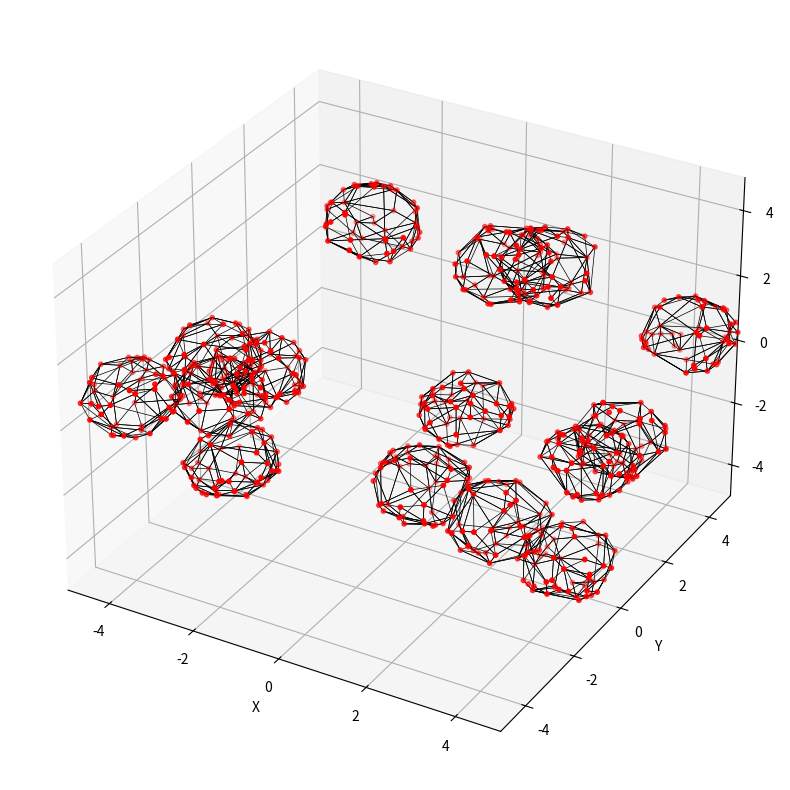

The script that saved this image:
import numpy as np
import matplotlib.pyplot as plt
from scipy.spatial import ConvexHull
from scipy.optimize import minimize
from mpl_toolkits.mplot3d import Axes3D

# Simulation parameters
num_vesicles = 15  # Number of vesicles
box_size = 10  # Size of the cubic box
initial_radius = 1  # Initial radius of vesicles
kappa = 1.0  # Bending rigidity
l0 = 1.5  # Maximum link length

# Function to generate a sphere using ConvexHull
def generate_sphere(radius, num_points=50):
    phi = np.random.uniform(0, 2 * np.pi, num_points)
    costheta = np.random.uniform(-1, 1, num_points)
    theta = np.arccos(costheta)
    r = radius 

    x = r * np.sin(theta) * np.cos(phi)
    y = r * np.sin(theta) * np.sin(phi)
    z = r * np.cos(theta)

    points = np.vstack((x, y, z)).T
    hull = ConvexHull(points)
    return points, hull

# Function to calculate the curvature energy of a vesicle
def curvature_energy(points, hull, kappa):
    # Extract all simplices (triangles)
    simplices = hull.simplices
    vertices = points[simplices]  # Shape: (n_simplices, 3, 3)

    # Compute vectors for the edges of each triangle
    edge1 = vertices[:, 1] - vertices[:, 0]  # Vector from vertex 0 to vertex 1
    edge2 = vertices[:, 2] - vertices[:, 0]  # Vector from vertex 0 to vertex 2

    # Compute normals for each triangle
    normals = np.cross(edge1, edge2)  # Shape: (n_simplices, 3)

    # Compute the area of each triangle
    areas = 0.5 * np.linalg.norm(normals, axis=1)  # Shape: (n_simplices,)

    # Normalize normals (to get unit vectors)
    normalized_normals = normals / np.linalg.norm(normals, axis=1, keepdims=True)

    # Approximate mean curvature as the norm of the mean normal
    mean_curvatures = np.linalg.norm(np.mean(normalized_normals, axis=0))  # Single value

    # Compute total curvature energy
    energy = kappa * np.sum((mean_curvatures**2) * areas)
    return energy

# Tethering potential to prevent distances greater than l0
def penalty(points, hull, l0):
    # Get the simplices (triangles) from the hull
    simplices = hull.simplices  # Shape: (n_simplices, 3)
    vertices = points[simplices]  # Shape: (n_simplices, 3, 3)

    # Calculate pairwise distances within each triangle
    edge1 = np.linalg.norm(vertices[:, 1] - vertices[:, 0], axis=1)  # Distance between vertex 0 and 1
    edge2 = np.linalg.norm(vertices[:, 2] - vertices[:, 0], axis=1)  # Distance between vertex 0 and 2
    edge3 = np.linalg.norm(vertices[:, 2] - vertices[:, 1], axis=1)  # Distance between vertex 1 and 2

    # Combine all edges into a single array
    edges = np.hstack((edge1, edge2, edge3))  # Shape: (3 * n_simplices,)

    # Compute penalties for edges exceeding l0
    penalties = np.where(edges > l0, 1e6 * (edges - l0)**2, 0)

    # Return the total penalty
    return np.sum(penalties)

# Function to minimize the total energy of a vesicle
def minimize_vesicle_energy(vesicle, kappa, l0, iterations=200):
    points = vesicle["points"].copy()
    hull = vesicle["hull"]

    def energy_func(flat_points):
        reshaped_points = flat_points.reshape(-1, 3)
        curvature = curvature_energy(reshaped_points, hull, kappa)
        tethering = penalty(reshaped_points, hull, l0)  # Pass the hull here
        return curvature + tethering

    result = minimize(energy_func, points.flatten(), method='L-BFGS-B')
    vesicle["points"] = result.x.reshape(-1, 3)
    vesicle["hull"] = ConvexHull(vesicle["points"])
    return vesicle

# Generate initial vesicles
def generate_initial_vesicles(num_vesicles, radius, box_size):
    vesicles = []
    for _ in range(num_vesicles):
        center = np.random.uniform(-box_size / 2, box_size / 2, size=3)
        points, hull = generate_sphere(radius)
        vesicle = {
            "center": center,
            "points": points + center,
            "hull": hull
        }
        vesicles.append(vesicle)
    return vesicles

# Visualization of vesicles
def plot_vesicles(vesicles):
    fig = plt.figure(figsize=(10, 10))
    ax = fig.add_subplot(111, projection='3d')

    for vesicle in vesicles:
        points = vesicle["points"]
        hull = vesicle["hull"]
        
        # Draw the mesh lines
        for simplex in hull.simplices:
            line = points[simplex]
            ax.plot(line[:, 0], line[:, 1], line[:, 2], color='black', linewidth=0.5)
        
        # Optionally: Draw the node points
        ax.scatter(points[:, 0], points[:, 1], points[:, 2], color='red', s=10)

    ax.set_xlabel('X')
    ax.set_ylabel('Y')
    ax.set_zlabel('Z')
    ax.set_xlim([-box_size / 2, box_size / 2])
    ax.set_ylim([-box_size / 2, box_size / 2])
    ax.set_zlim([-box_size / 2, box_size / 2])
    plt.show()

# Main flow
vesicles = generate_initial_vesicles(num_vesicles, initial_radius, box_size)

# Minimize energy for each vesicle
for i, vesicle in enumerate(vesicles):
    print(f"Minimizing energy of vesicle {i + 1}...")
    vesicle = minimize_vesicle_energy(vesicle, kappa, l0)

plot_vesicles(vesicles)


# import numpy as np
# import matplotlib.pyplot as plt
# from scipy.spatial import ConvexHull
# from scipy.optimize import minimize
# from mpl_toolkits.mplot3d import Axes3D

# # Parámetros de simulación
# num_vesicles = 15  # Número de vesículas
# box_size = 10  # Tamaño de la caja cúbica
# initial_radius = 1  # Radio inicial de las vesículas
# kappa = 1.0  # Rigidez de curvatura
# l0 = 1.5  # Longitud máxima del enlace

# # Función para generar una esfera usando ConvexHull
# def generate_sphere(radius, num_points=50):
#     phi = np.random.uniform(0, 2 * np.pi, num_points)
#     costheta = np.random.uniform(-1, 1, num_points)
#     theta = np.arccos(costheta)
#     r = radius 

#     x = r * np.sin(theta) * np.cos(phi)
#     y = r * np.sin(theta) * np.sin(phi)
#     z = r * np.cos(theta)

#     points = np.vstack((x, y, z)).T
#     hull = ConvexHull(points)
#     return points, hull

# # Función para calcular la energía de curvatura de una vesícula
# def curvature_energy(points, hull, kappa):
#     # Extract all simplices (triangles)
#     simplices = hull.simplices
#     vertices = points[simplices]  # Shape: (n_simplices, 3, 3)

#     # Compute vectors for the edges of each triangle
#     edge1 = vertices[:, 1] - vertices[:, 0]  # Vector from vertex 0 to vertex 1
#     edge2 = vertices[:, 2] - vertices[:, 0]  # Vector from vertex 0 to vertex 2

#     # Compute normals for each triangle
#     normals = np.cross(edge1, edge2)  # Shape: (n_simplices, 3)

#     # Compute the area of each triangle
#     areas = 0.5 * np.linalg.norm(normals, axis=1)  # Shape: (n_simplices,)

#     # Normalize normals (to get unit vectors)
#     normalized_normals = normals / np.linalg.norm(normals, axis=1, keepdims=True)

#     # Approximate mean curvature as the norm of the mean normal
#     mean_curvatures = np.linalg.norm(np.mean(normalized_normals, axis=0))  # Single value

#     # Compute total curvature energy
#     energy = kappa * np.sum((mean_curvatures**2) * areas)
#     return energy

# # Potencial de anclaje para evitar distancias mayores a l0
# def penalty(points, hull, l0):
#     # Get the simplices (triangles) from the hull
#     simplices = hull.simplices  # Shape: (n_simplices, 3)
#     vertices = points[simplices]  # Shape: (n_simplices, 3, 3)

#     # Calculate pairwise distances within each triangle
#     edge1 = np.linalg.norm(vertices[:, 1] - vertices[:, 0], axis=1)  # Distance between vertex 0 and 1
#     edge2 = np.linalg.norm(vertices[:, 2] - vertices[:, 0], axis=1)  # Distance between vertex 0 and 2
#     edge3 = np.linalg.norm(vertices[:, 2] - vertices[:, 1], axis=1)  # Distance between vertex 1 and 2

#     # Combine all edges into a single array
#     edges = np.hstack((edge1, edge2, edge3))  # Shape: (3 * n_simplices,)

#     # Compute penalties for edges exceeding l0
#     penalties = np.where(edges > l0, 1e6 * (edges - l0)**2, 0)

#     # Return the total penalty
#     return np.sum(penalties)

# # Función para minimizar la energía total de una vesícula
# def minimize_vesicle_energy(vesicle, kappa, l0, iterations=200):
#     points = vesicle["points"].copy()
#     hull = vesicle["hull"]

#     def energy_func(flat_points):
#         reshaped_points = flat_points.reshape(-1, 3)
#         curvature = curvature_energy(reshaped_points, hull, kappa)
#         tethering = penalty(reshaped_points, hull, l0)  # Pass the hull here
#         return curvature + tethering

#     result = minimize(energy_func, points.flatten(), method='L-BFGS-B')
#     vesicle["points"] = result.x.reshape(-1, 3)
#     vesicle["hull"] = ConvexHull(vesicle["points"])
#     return vesicle

# # Generar vesículas iniciales
# def generate_initial_vesicles(num_vesicles, radius, box_size):
#     vesicles = []
#     for _ in range(num_vesicles):
#         center = np.random.uniform(-box_size / 2, box_size / 2, size=3)
#         points, hull = generate_sphere(radius)
#         vesicle = {
#             "center": center,
#             "points": points + center,
#             "hull": hull
#         }
#         vesicles.append(vesicle)
#     return vesicles

# # Visualización de las vesículas
# def plot_vesicles(vesicles):
#     fig = plt.figure(figsize=(10, 10))
#     ax = fig.add_subplot(111, projection='3d')

#     for vesicle in vesicles:
#         points = vesicle["points"]
#         hull = vesicle["hull"]
        
#         # Dibujar las líneas de la malla
#         for simplex in hull.simplices:
#             line = points[simplex]
#             ax.plot(line[:, 0], line[:, 1], line[:, 2], color='black', linewidth=0.5)
        
#         # Opcional: Dibujar los puntos de los nodos
#         ax.scatter(points[:, 0], points[:, 1], points[:, 2], color='red', s=10)

#     ax.set_xlabel('X')
#     ax.set_ylabel('Y')
#     ax.set_zlabel('Z')
#     ax.set_xlim([-box_size / 2, box_size / 2])
#     ax.set_ylim([-box_size / 2, box_size / 2])
#     ax.set_zlim([-box_size / 2, box_size / 2])
#     plt.show()

# # Flujo principal
# vesicles = generate_initial_vesicles(num_vesicles, initial_radius, box_size)

# # Minimizar energía para cada vesícula
# for i, vesicle in enumerate(vesicles):
#     print(f"Minimizando energía de vesícula {i + 1}...")
#     vesicle = minimize_vesicle_energy(vesicle, kappa, l0)

# plot_vesicles(vesicles)
